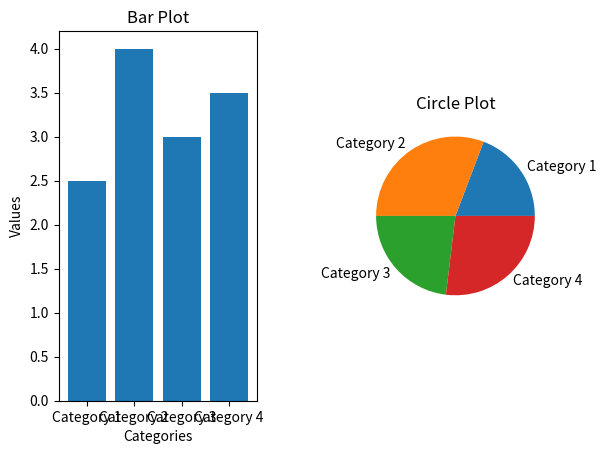

The script that saved this image:
import matplotlib.pyplot as plt

# Sample data
categories = ['Category 1', 'Category 2', 'Category 3', 'Category 4']
values = [2.5, 4.0, 3.0, 3.5]

# Create subplots
fig, (ax1, ax2) = plt.subplots(1, 2)

# Bar plot
ax1.bar(categories, values)
ax1.set_xlabel('Categories')
ax1.set_ylabel('Values')
ax1.set_title('Bar Plot')

# Circle plot
ax2.pie(values, labels=categories)
ax2.set_title('Circle Plot')

# Adjust spacing between subplots
plt.subplots_adjust(wspace=0.5)

# Display the plots
plt.show()
